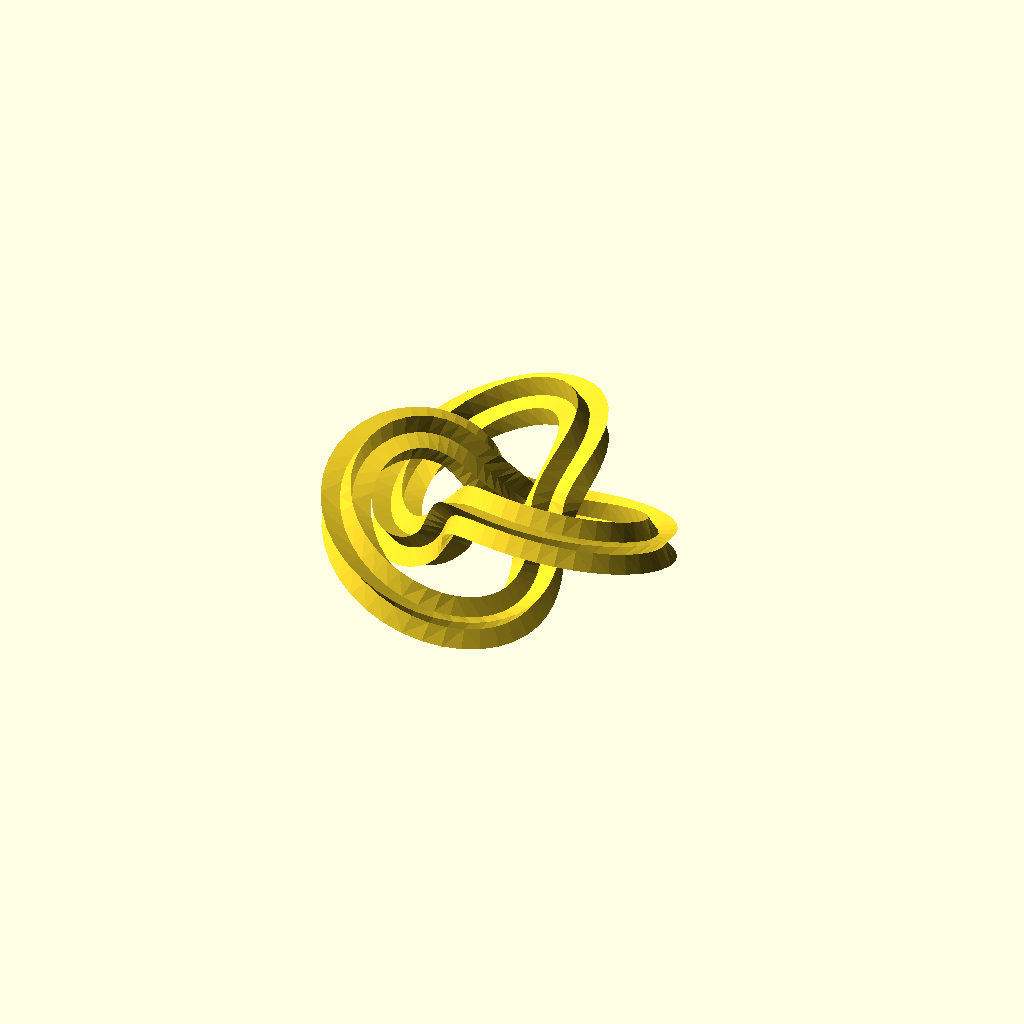
Cell 1: rendered with the file's own defaults.
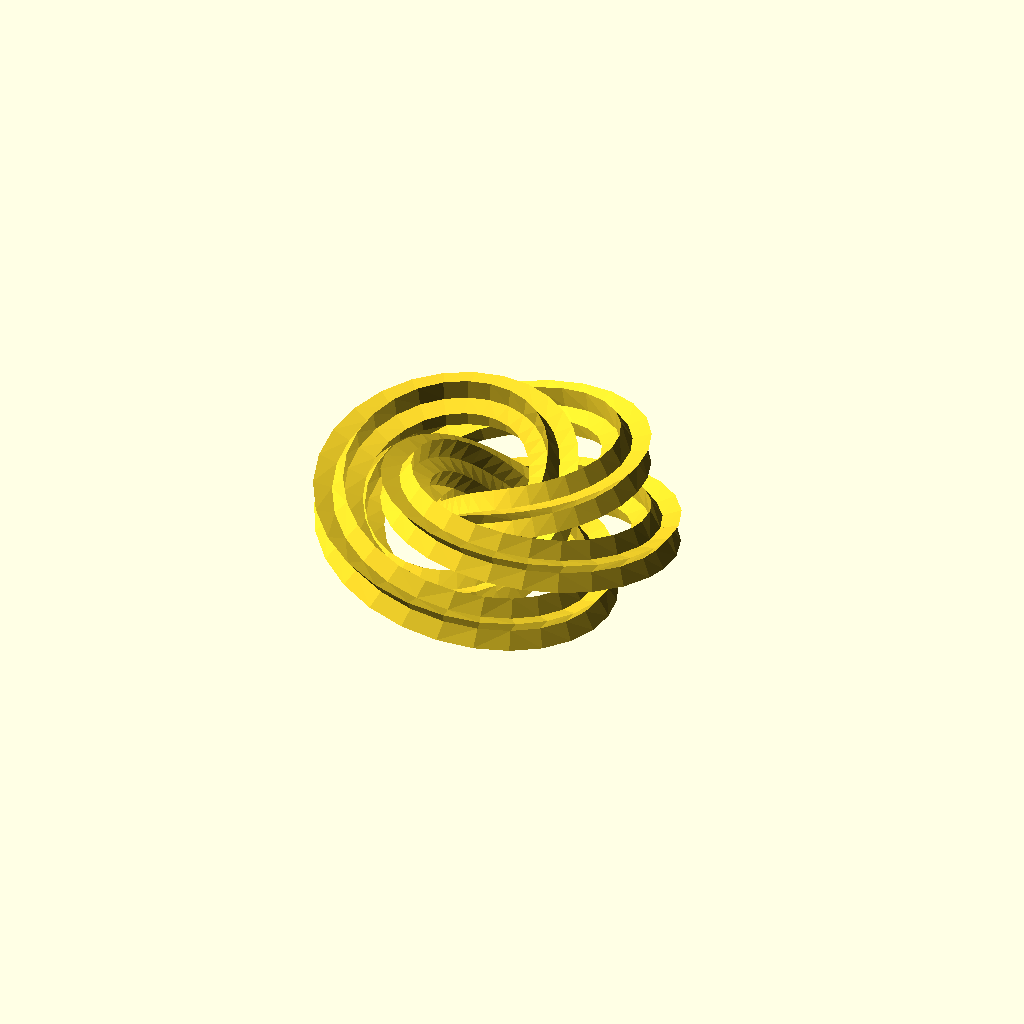
Cell 2: p = 4 (everything else at default).
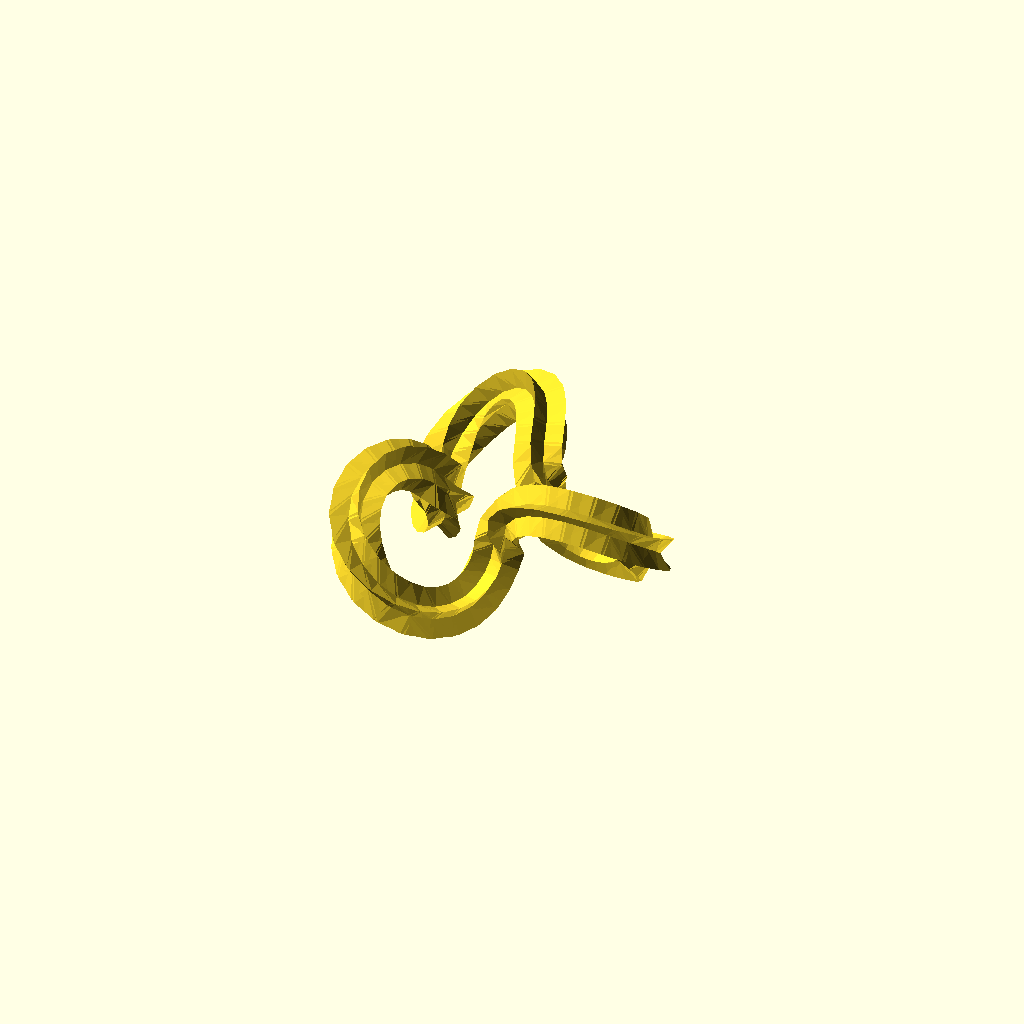
Cell 3: the same model with q = 6.
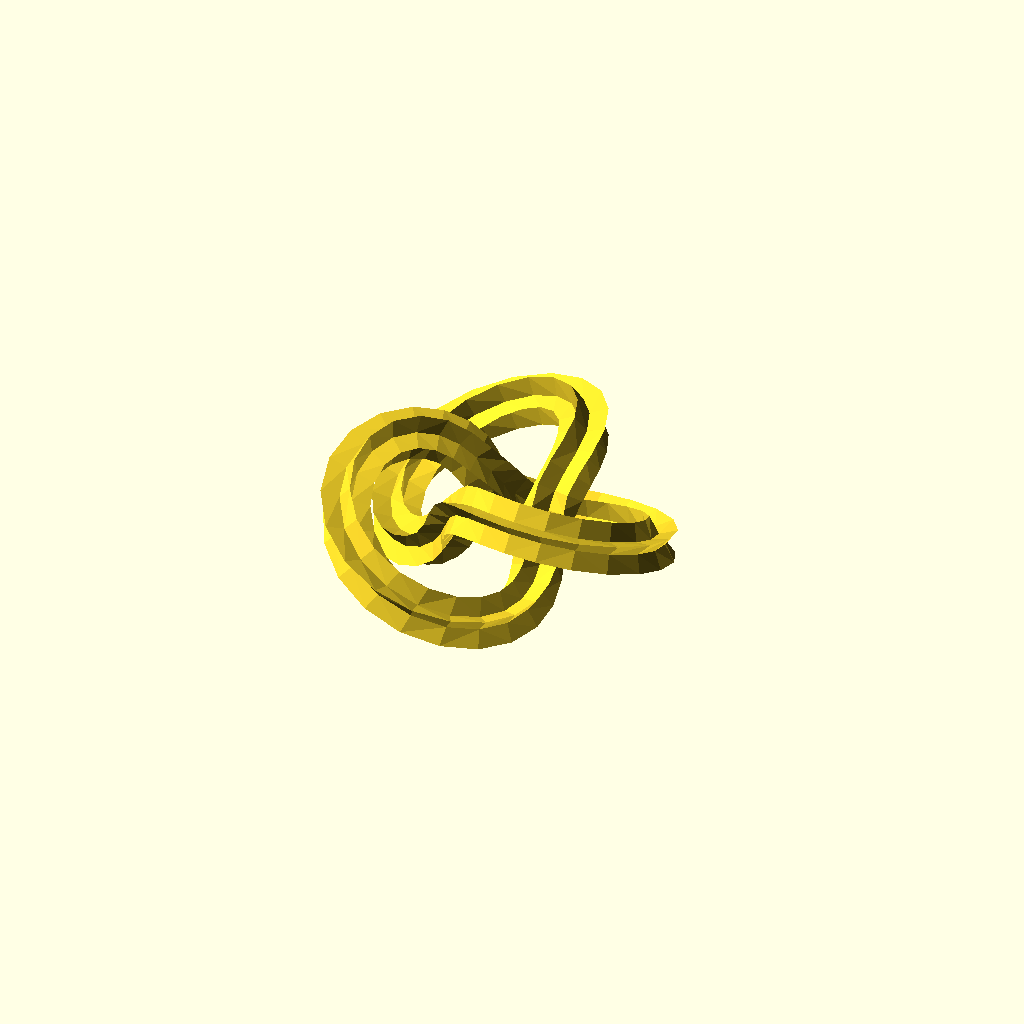
Cell 4 — phi_step set to 0.1, the other parameters unchanged.
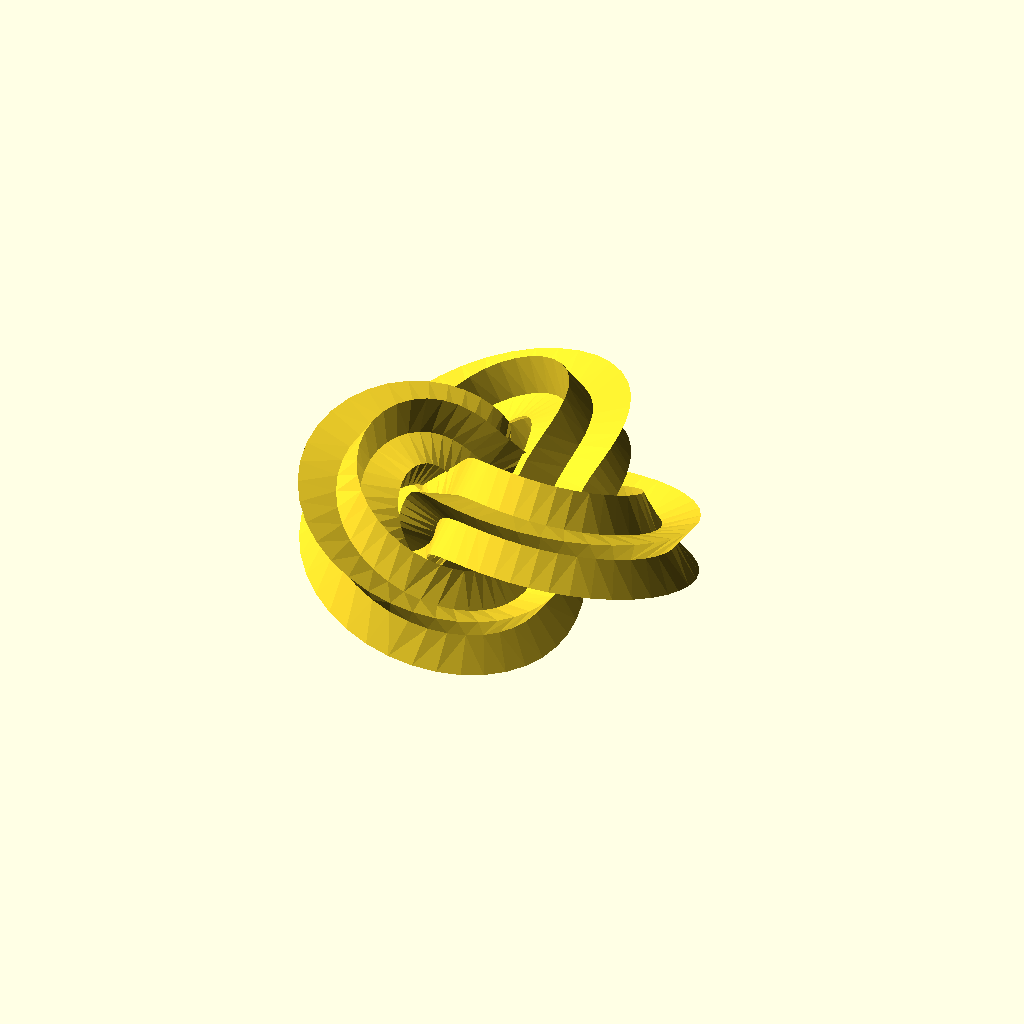
Cell 5: star_radius = 1 (everything else at default).
All cells are drawn from one camera (rotation 55°, 0°, 25°, orthographic, colour scheme Cornfield), so only the parameter changes between them.
Source of the model, inputs/thingiverse/files/thing-2308374/files/torus-knot.scad:
p = 2;
q = 3;
phi_step = 0.05;
star_radius = 0.5;

/* [Hidden] */

// private commom-based API

function __to2d(p) = [p[0], p[1]];

function __to3d(p) = [p[0], p[1], 0];
    
function __is_vector(value) = !(value >= "") && len(value) != undef; 

/**
* rotate_p.scad
*
* Rotates a point 'a' degrees around an arbitrary axis. 
* The rotation is applied in the following order: x, y, z. 
* 
* @copyright Justin Lin, 2017
* @license https://opensource.org/licenses/lgpl-3.0.html
*
* @see https://openhome.cc/eGossip/OpenSCAD/lib-rotate_p.html
*
**/ 

function _rotx(pt, a) = 
    let(cosa = cos(a), sina = sin(a))
    [
        pt[0], 
        pt[1] * cosa - pt[2] * sina,
        pt[1] * sina + pt[2] * cosa
    ];

function _roty(pt, a) = 
    let(cosa = cos(a), sina = sin(a))
    [
        pt[0] * cosa + pt[2] * sina, 
        pt[1],
        -pt[0] * sina + pt[2] * cosa, 
    ];

function _rotz(pt, a) = 
    let(cosa = cos(a), sina = sin(a))
    [
        pt[0] * cosa - pt[1] * sina,
        pt[0] * sina + pt[1] * cosa,
        pt[2]
    ];

function _rotate_p_3d(point, a) =
    _rotz(_roty(_rotx(point, a[0]), a[1]), a[2]);

function to_avect(a) =
     len(a) == 3 ? a : (
         len(a) == 2 ? [a[0], a[1], 0] : (
             len(a) == 1 ? [a[0], 0, 0] : [0, 0, a]
         ) 
     );

function rotate_p(point, a) =
    let(angle = to_avect(a))
    len(point) == 3 ? 
        _rotate_p_3d(point, angle) :
        __to2d(
            _rotate_p_3d(__to3d(point), angle)
        );

        
/**
* polysections.scad
*
* Crosscutting a tube-like shape at different points gets several cross-sections.
* This module can operate reversely. It uses cross-sections to construct a tube-like shape.
* 
* @copyright Justin Lin, 2017
* @license https://opensource.org/licenses/lgpl-3.0.html
*
* @see https://openhome.cc/eGossip/OpenSCAD/lib-polysections.html
*
**/

module polysections(sections, triangles = "SOLID") {
    module solid_sections() {
        leng_sections = len(sections);
        leng_pts_section = len(sections[0]);
        
        side_idxes = [
                for(j = [0:leng_pts_section:(leng_sections - 2) * leng_pts_section])
                    for(i = [0:leng_pts_section - 1]) 
                        [
                            j + i, 
                            j + (i + 1) % leng_pts_section, 
                            j + (i + 1) % leng_pts_section + leng_pts_section , 
                            j + i + leng_pts_section
                        ]
             ];

        first_idxes = [for(i = [0:leng_pts_section - 1]) i];   
        
        last_idxes = [
            for(i = [0:leng_pts_section - 1]) 
                i + leng_pts_section * (leng_sections - 1)
        ];    
        
        v_pts = [
            for(section = sections) 
                for(pt = section) 
                    pt
        ];
        
       polyhedron(
           v_pts, 
           concat([first_idxes], side_idxes, [last_idxes])
       );    
    }
    
    module triangles_defined_sections() {
        module tri_sections(tri1, tri2) {
            polyhedron(
                points = concat(tri1, tri2),
                faces = [
                    [0, 1, 2], 
                    [3, 4, 5], 
                    [0, 1, 4], [1, 2, 5], [2, 0, 3], 
                    [0, 3, 4], [1, 4, 5], [2, 5, 3]
                ]
            );  
        }
        
        function hollow_tris() = 
            let(
                leng_section = len(sections[0]),
                inner_i_begin = leng_section / 2,
                idxes = concat(
                    [
                        for(i = [0:inner_i_begin - 1]) 
                            let(n = inner_i_begin + i + 1)
                            [i, inner_i_begin + i, n % inner_i_begin + inner_i_begin]
                    ],
                    [
                        for(i = [0:inner_i_begin - 1]) 
                            let(n = inner_i_begin + i + 1)
                            [i, i + 1, n % leng_section]
                    ]
                )
            ) idxes; 

        function tris() =
            triangles == "HOLLOW" ? hollow_tris() : triangles;

        module two_sections(section1, section2) {
            for(idx = tris()) {
                // hull is for preventing from WARNING: Object may not be a valid 2-manifold
                hull() tri_sections(
                    [
                        section1[idx[0]], 
                        section1[idx[1]], 
                        section1[idx[2]]
                    ], 
                    [
                        section2[idx[0]], 
                        section2[idx[1]], 
                        section2[idx[2]]
                    ]
                );
            }
        }
        
        for(i = [0:len(sections) - 2]) {
             two_sections(
                 sections[i], 
                 sections[i + 1]
             );
        }
    }
    
    //
    if(triangles == "SOLID") {
        solid_sections();
    } else {
        triangles_defined_sections();
    }
}

/**
* cross_sections.scad
*
* Given a starting cross-section, points and angles along the path, this function
* will return all cross-sections.
*
* @copyright Justin Lin, 2017
* @license https://opensource.org/licenses/lgpl-3.0.html
*
* @see https://openhome.cc/eGossip/OpenSCAD/lib-cross_sections.html
*
**/

function cross_sections(shape_pts, path_pts, angles, twist = 0, scale = 1.0) =
    let(
        len_path_pts_minus_one = len(path_pts) - 1,
        sh_pts = len(shape_pts[0]) == 3 ? shape_pts : [for(p = shape_pts) __to3d(p)],
        pth_pts = len(path_pts[0]) == 3 ? path_pts : [for(p = path_pts) __to3d(p)],
        scale_step_vt = __is_vector(scale) ? 
            [(scale[0] - 1) / len_path_pts_minus_one, (scale[1] - 1) / len_path_pts_minus_one] :
            [(scale - 1) / len_path_pts_minus_one, (scale - 1) / len_path_pts_minus_one],
        scale_step_x = scale_step_vt[0],
        scale_step_y = scale_step_vt[1],
        twist_step = twist / len_path_pts_minus_one
    )
    [
        for(i = [0:len_path_pts_minus_one])
            [
                for(p = sh_pts) 
                let(scaled_p = [p[0] * (1 + scale_step_x * i), p[1] * (1 + scale_step_y * i), p[2]])
                    rotate_p(
                        rotate_p(scaled_p, twist_step * i)
                        , angles[i]
                    ) + pth_pts[i]
            ]
    ];

/**
* shape_pentagram.scad
*
* Returns shape points of a pentagram.
* They can be used with xxx_extrude modules of dotSCAD.
* The shape points can be also used with the built-in polygon module. 
* 
* @copyright Justin Lin, 2017
* @license https://opensource.org/licenses/lgpl-3.0.html
*
* @see https://openhome.cc/eGossip/OpenSCAD/lib-shape_ellipse.html
*
**/

function shape_pentagram(r) =
    [
        [0, 1], [-0.224514, 0.309017], 
        [-0.951057, 0.309017], [-0.363271, -0.118034], 
        [-0.587785, -0.809017], [0, -0.381966], 
        [0.587785, -0.809017], [0.363271, -0.118034], 
        [0.951057, 0.309017], [0.224514, 0.309017]
    ] * r;
    
/**
* path_extrude.scad
*
* It extrudes a 2D shape along a path. 
* This module is suitable for a path created by a continuous function.
* It depends on the rotate_p function and the polysections module. 
* Remember to include "rotate_p.scad" and "polysections.scad".
*
* @copyright Justin Lin, 2017
* @license https://opensource.org/licenses/lgpl-3.0.html
*
* @see https://openhome.cc/eGossip/OpenSCAD/lib-path_extrude.html
*
**/

module path_extrude(shape_pts, path_pts, triangles = "SOLID", twist = 0, scale = 1.0, closed = false) {
    sh_pts = len(shape_pts[0]) == 3 ? shape_pts : [for(p = shape_pts) __to3d(p)];

    len_path_pts = len(path_pts);    
    len_path_pts_minus_one = len_path_pts - 1;     

    scale_step_vt = __is_vector(scale) ? 
        [(scale[0] - 1) / len_path_pts_minus_one, (scale[1] - 1) / len_path_pts_minus_one] :
        [(scale - 1) / len_path_pts_minus_one, (scale - 1) / len_path_pts_minus_one];

    scale_step_x = scale_step_vt[0];
    scale_step_y = scale_step_vt[1];
    twist_step = twist / len_path_pts_minus_one;

    function first_section() = 
        let(
            p1 = path_pts[0], 
            p2 = path_pts[1],
            dx = p2[0] - p1[0],
            dy = p2[1] - p1[1],
            dz = p2[2] - p1[2],
            ay = 90 - atan2(dz, sqrt(pow(dx, 2) + pow(dy, 2))),
            az = atan2(dy, dx)
        )
        [
            for(p = sh_pts) 
                rotate_p(p, [0, ay, az]) + p1
        ];

    function section(p1, p2, i) = 
        let(
            dx = p2[0] - p1[0],
            dy = p2[1] - p1[1],
            dz = p2[2] - p1[2],
            length = sqrt(pow(dx, 2) + pow(dy, 2) + pow(dz, 2)),
            ay = 90 - atan2(dz, sqrt(pow(dx, 2) + pow(dy, 2))),
            az = atan2(dy, dx)
        )
        [
            for(p = sh_pts) 
                let(scaled_p = [p[0] * (1 + scale_step_x * i), p[1] * (1 + scale_step_y * i), p[2]])
                rotate_p(
                     rotate_p(scaled_p, twist_step * i) + [0, 0, length], 
                     [0, ay, az]
                ) + p1
        ];
    
    function path_extrude_inner(index) =
       index == len_path_pts ? [] :
           concat(
               [section(path_pts[index - 1], path_pts[index],  index)],
               path_extrude_inner(index + 1)
           );

    if(closed && path_pts[0] == path_pts[len_path_pts_minus_one]) {
        // round-robin
        sections = path_extrude_inner(1);
        polysections(
            concat(sections, [sections[0]]),
            triangles = triangles
        );   
    } else {
        polysections(
            concat([first_section()], path_extrude_inner(1)),
            triangles = triangles
        ); 
    }
}

module torus_knot(p, q, phi_step, star_radius) {
    pts = [
        for(phi = [0:phi_step:6.28318])
        let(
            degree = phi * 180 / 3.14159,
            r = cos(q * degree) + 2,
            x = r * cos(p * degree),
            y = r * sin(p * degree),
            z = -sin(q * degree)
        )
        [x, y, z]
    ];

    shape_pentagram_pts = shape_pentagram(star_radius);

    path_extrude(
        shape_pentagram_pts, 
        concat(pts, [pts[0]]), 
        closed = true
    );
}

torus_knot(p, q, phi_step, star_radius);
Customizer parameters (derived from the source; name, type, default, range or options):
p: number, default 2
q: number, default 3
phi_step: number, default 0.05
star_radius: number, default 0.5
